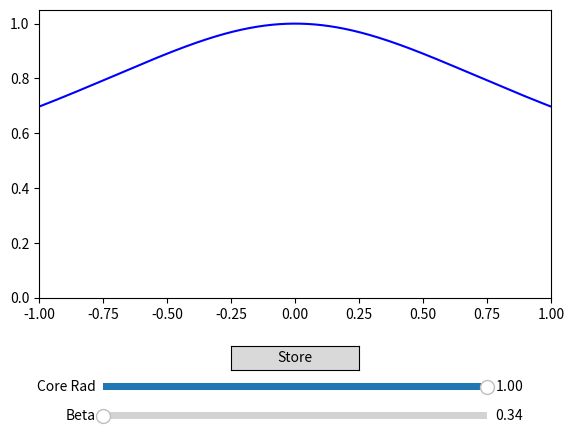

The script that saved this image:
import numpy as np
import matplotlib.pyplot as plt 
from matplotlib.widgets import Slider,Button

## The Sarazin circular beta model supposes that the brightness profile is like
## I=I_0 [1+(r/r_c)^2]^(0.5-3b)

I_0=1
r_c=1
b=.34

fix=.5
fix2=3

r=np.linspace(-fix2*2,fix2*2,10000)
I=I_0*(1+(r/r_c)**2)**(0.5-3*b)

#aI=I_0*(1+(0.5-3*b)*(r/r_c)**2)
eI=I_0*(np.exp((0.5-3*b)*(r/r_c)**2))
fI=(1+1/(6*b))**(0.5-3*b)

v=np.linspace(0,I_0,5)
stored=[]
fig = plt.figure()
ax = plt.axes([0.1, 0.3, .8,.6])
ax.set_ylim(0,I_0*1.05)
ax.set_xlim(-I_0,I_0)
#line0, = ax.plot(r, 0*r+fix, 'r',linestyle="dashed",alpha=0.5)
linev1, = ax.plot(v*0+fix2, v, 'r',linestyle="dotted",alpha=0.5)
linev2, = ax.plot(v*0-fix2, v, 'r',linestyle="dotted",alpha=0.5)
line1, = ax.plot(r, I, 'b-')
#linea1, = ax.plot(r, aI, 'k-')
#linee1, = ax.plot(r, eI, 'c-')
#linef, = ax.plot(r, 0*r+fI, 'k',linestyle="dashed")
print("oop1")

def update(val):
    r_c=srad.val
    b=sbet.val
    #I_0=samp.val
    I_0=1
    #r=np.linspace(-I_0,I_0,10000)
    #line1.set_xdata(r)

    I=I_0*(1+(r/r_c)**2)**(0.5-3*b)

    #aI=I_0*(1+(0.5-3*b)*(r/r_c)**2)
    eI=I_0*(np.exp((0.5-3*b)*(r/r_c)**2))
    fI=(1+1/(6*b))**(0.5-3*b)

    line1.set_ydata(I)
    #linea1.set_ydata(I_0*(1+(0.5-3*b)*(r/r_c)**2))
    #linee1.set_ydata(eI)

    #line0.set_xdata(r)
    #line0.set_ydata(0*r+fix)
    #linef.set_ydata(0*r+fI)
    linev1.set_xdata(v*0+fix2)
    linev2.set_xdata(v*0-fix2)
    #plt.pause(0.1)
    fig.canvas.draw()

def storit(val):
    r_c=srad.val
    b=sbet.val
    #I_0=samp.val
    I_0=1
    #r=np.linspace(-I_0,I_0,10000)
    #line1.set_xdata(r)

    I=I_0*(1+(r/r_c)**2)**(0.5-3*b)

    #aI=I_0*(1+(0.5-3*b)*(r/r_c)**2)
    eI=I_0*(np.exp((0.5-3*b)*(r/r_c)**2))
    fI=(1+1/(6*b))**(0.5-3*b)

    ax.plot(r,I,color="green",alpha=0.5)
    #ax.plot(r,I_0*(1+(0.5-3*b)*(r/r_c)**2),color="black",alpha=0.5)
    #ax.plot(r,eI,color="cyan",alpha=0.5)
    #ax.plot(r,0*r+fI,color="black",alpha=0.5)
    
"""
ampax = plt.axes([0.2, 0.16, 0.6, 0.03], facecolor="beige")
samp = Slider(ampax, 'Amp', 1, 20, valinit=2, valstep=0.1,orientation="horizontal")
samp.on_changed(update)"""

radax = plt.axes([0.2, 0.10, 0.6, 0.03], facecolor="beige")
srad = Slider(radax, 'Core Rad', 0.05, 1, valinit=1, valstep=0.01,orientation="horizontal")
srad.on_changed(update)

betax = plt.axes([0.2, 0.04, 0.6, 0.03], facecolor="beige")
sbet= Slider(betax, 'Beta', .34, 2.5, valinit=.34, valstep=0.01,orientation="horizontal")
sbet.on_changed(update)

buttax=plt.axes([0.4,0.15,.2,.05],facecolor="beige")
sbutt=Button(buttax,"Store")
sbutt.on_clicked(storit)

print("oop2")
plt.show()
print("oop3")